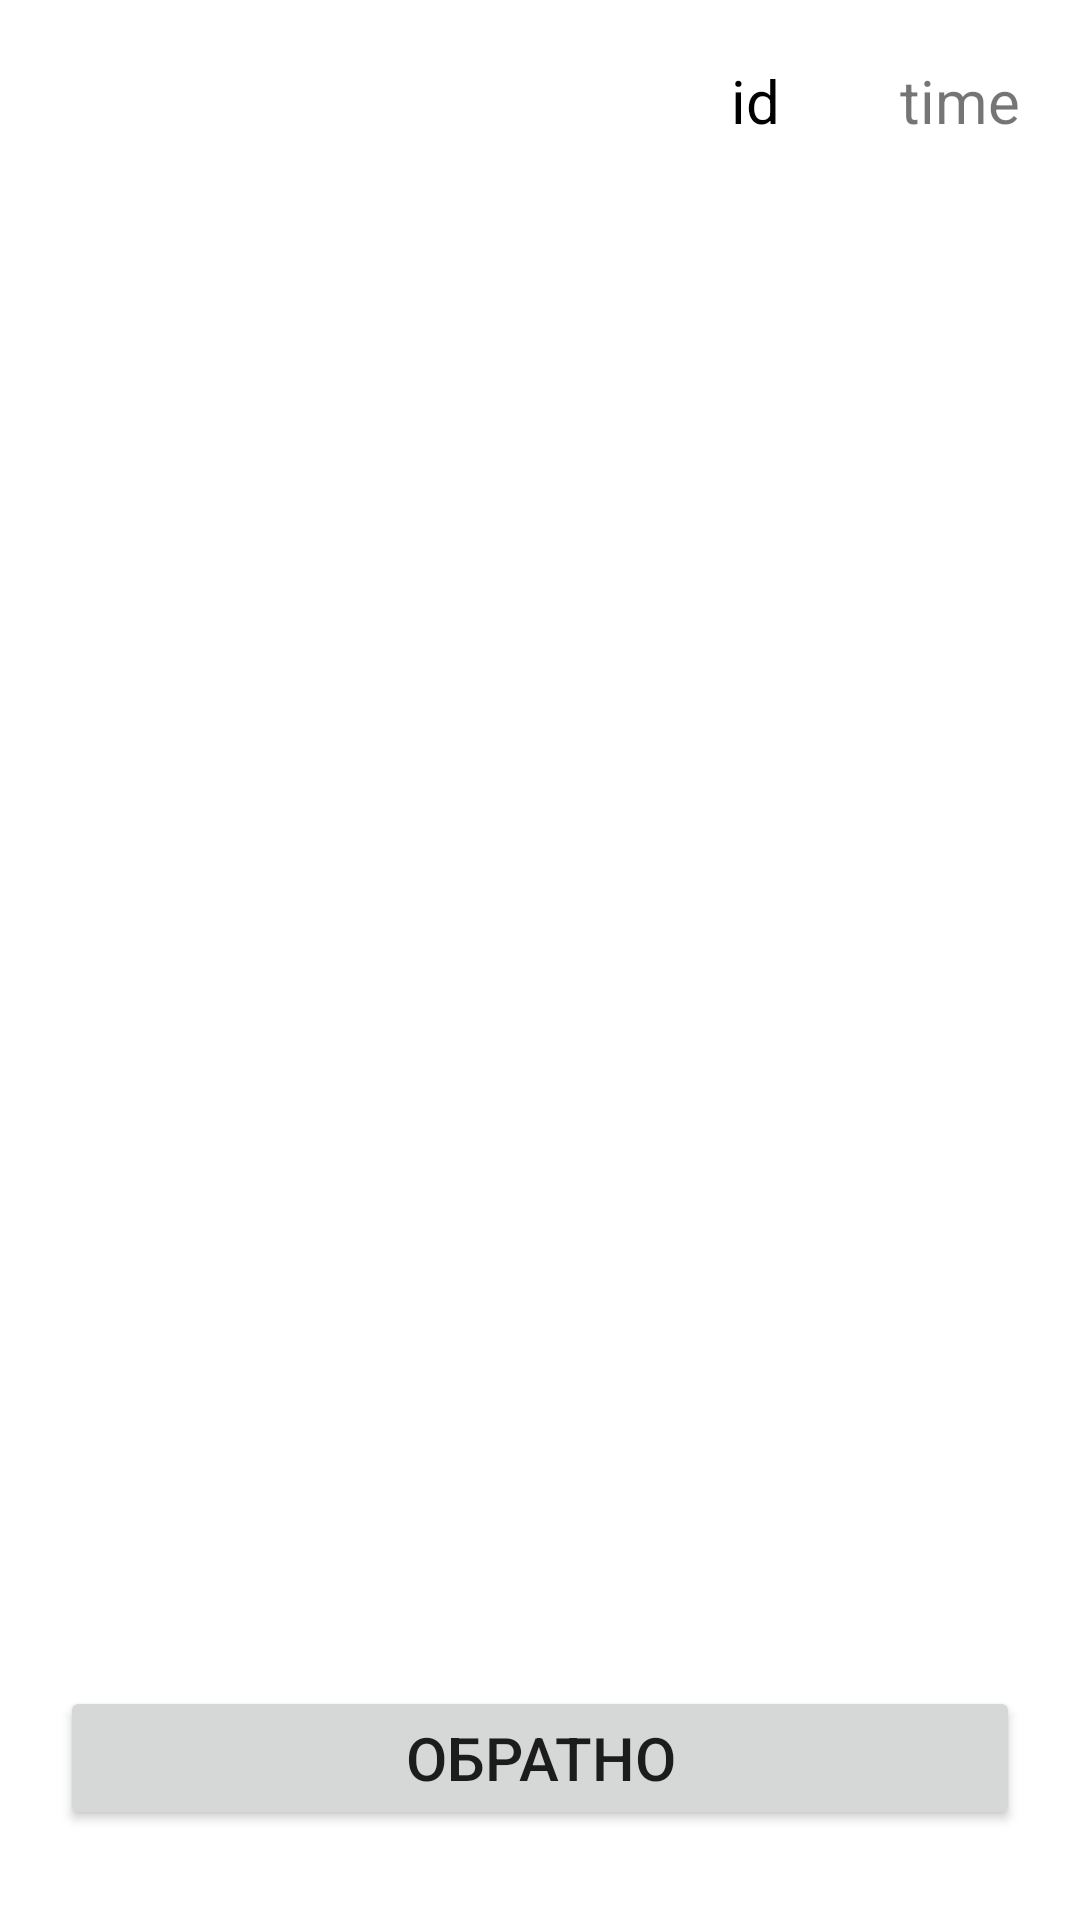

Reconstruct the res/layout file that produces this screen, plus the resources it refers to.
<!-- AndroidManifest.xml: application theme Theme.Pract40 -->
<!-- res/layout/second_act.xml -->
<?xml version="1.0" encoding="utf-8"?>
<LinearLayout xmlns:android="http://schemas.android.com/apk/res/android"
    android:orientation="vertical"
    android:layout_width="match_parent"
    android:layout_height="match_parent">
    <LinearLayout
        android:layout_width="match_parent"
        android:layout_height="wrap_content"
        android:gravity="right">
        <TextView
            android:id="@+id/tvId"
            android:layout_margin="20dp"
            android:textSize="20sp"
            android:layout_width="wrap_content"
            android:layout_height="wrap_content"
            android:text="id"
            android:textColor="@color/black"/>
        <TextView
            android:id="@+id/tvTime"
            android:layout_margin="20dp"
            android:textSize="20sp"
            android:layout_width="wrap_content"
            android:layout_height="wrap_content"
            android:text="time" />
    </LinearLayout>
    <TextView
        android:id="@+id/etText"
        android:layout_width="match_parent"
        android:layout_height="0dp"
        android:inputType="textMultiLine"
        android:layout_weight="1"
        android:background="@color/lightGrey"
        android:layout_margin="20dp"
        android:textSize="18sp"
        android:padding="10sp"/>
    <LinearLayout
        android:layout_width="match_parent"
        android:layout_height="wrap_content"
        android:orientation="horizontal">
        <Button
            android:id="@+id/btnCancel"
            android:layout_width="0dp"
            android:layout_weight="1"
            android:layout_height= "wrap_content"
            android:layout_marginBottom="30dp"
            android:layout_marginHorizontal="20dp"
            android:padding="10dp"
            android:textSize="20sp"
            android:text="Обратно"/>
    </LinearLayout>
</LinearLayout>
<!-- resources referenced by this layout -->
<resources>
  <style name="Theme.Pract40" parent="Theme.MaterialComponents.DayNight.DarkActionBar">
          
          <item name="colorPrimary">@color/purple_500</item>
          <item name="colorPrimaryVariant">@color/purple_700</item>
          <item name="colorOnPrimary">@color/white</item>
          
          <item name="colorSecondary">@color/teal_200</item>
          <item name="colorSecondaryVariant">@color/teal_700</item>
          <item name="colorOnSecondary">@color/black</item>
          
          <item name="android:statusBarColor">?attr/colorPrimaryVariant</item>
          
      </style>
  <!-- not gathered from this repository: default colours our renderer supplied (Android Studio template values) -->
  <color name="purple_500">#FF6200EE</color>
  <color name="purple_700">#FF3700B3</color>
  <color name="teal_200">#FF03DAC5</color>
  <color name="teal_700">#FF018786</color>
  <color name="black">#FF000000</color>
  <color name="white">#FFFFFFFF</color>
</resources>
